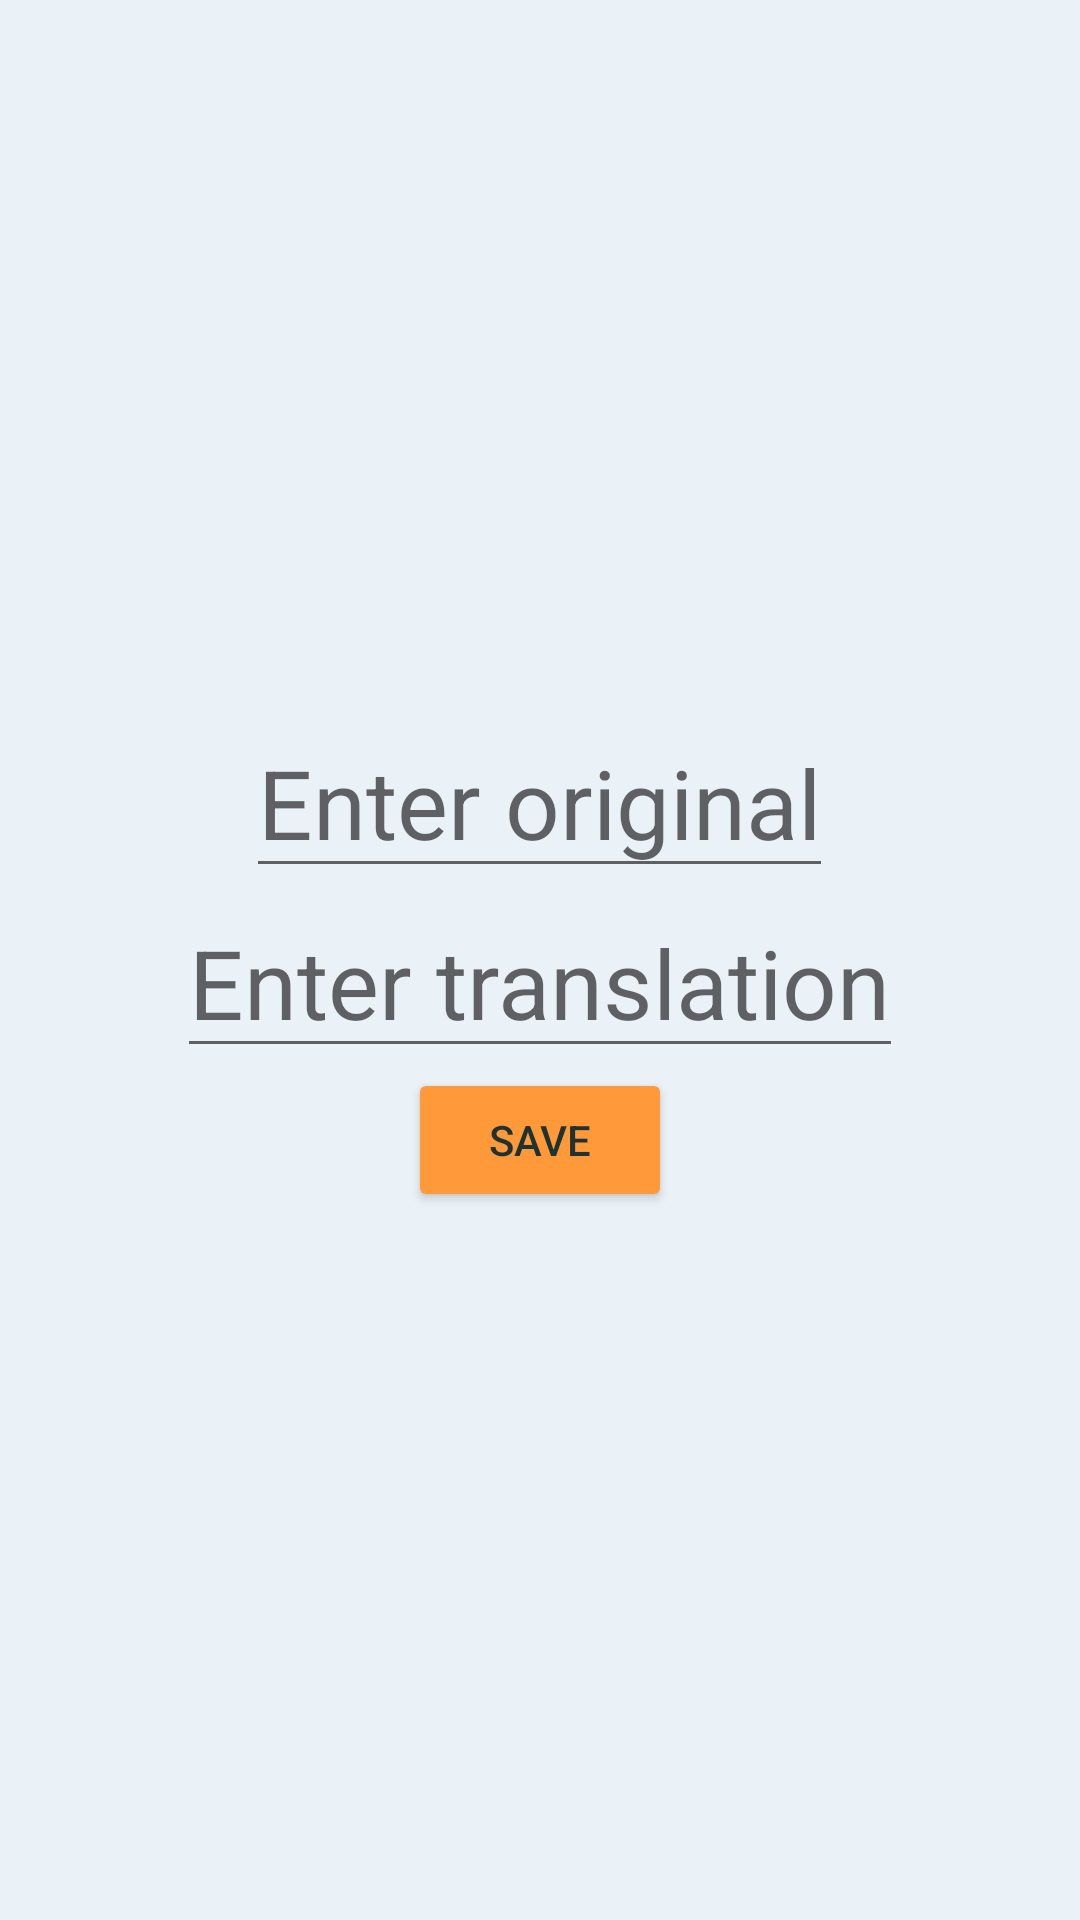

Write the Android layout XML for this screen, with the resource values it uses.
<!-- AndroidManifest.xml: application theme AppTheme -->
<!-- res/layout/fragment_add_word.xml -->
<layout
    xmlns:android="http://schemas.android.com/apk/res/android"
    xmlns:tools="http://schemas.android.com/tools"
    xmlns:app="http://schemas.android.com/apk/res-auto">
    <data>
        <variable
            name="boundInputOriginal"
            type="app.wordmemo.utils.BindableString"/>
        <variable
            name="boundInputTranslation"
            type="app.wordmemo.utils.BindableString"/>
    </data>

    <LinearLayout
        tools:context=".fragments.AddWordFragment"

        android:layout_width="match_parent"
        android:layout_height="match_parent"
        android:orientation="vertical"
        android:gravity="center">

        <EditText
            app:binding="@{boundInputOriginal}"
            android:hint="@string/hint_enter_original"

            android:layout_width="wrap_content"
            android:layout_height="wrap_content"
            android:textSize="32sp"/>

        <EditText
            app:binding="@{boundInputTranslation}"
            android:hint="@string/hint_enter_translation"

            android:layout_width="wrap_content"
            android:layout_height="wrap_content"
            android:textSize="32sp"/>

        <Button
            android:id="@+id/button_save_word"
            android:text="@string/button_save"

            android:layout_width="wrap_content"
            android:layout_height="wrap_content"/>
    </LinearLayout>
</layout>
<!-- resources referenced by this layout -->
<resources>
  <string name="button_save">Save</string>
  <string name="hint_enter_original">Enter original</string>
  <string name="hint_enter_translation">Enter translation</string>
  <style name="AppTheme" parent="Theme.AppCompat.Light.NoActionBar">
          
          <item name="colorPrimary">@color/orangePrimary</item>
          <item name="colorPrimaryDark">@color/crimsonPrimary</item>
          <item name="colorAccent">@color/greenPrimary</item>
          <item name="android:colorBackground">@color/whitePrimary</item>
          <item name="colorButtonNormal">@color/orangePrimary</item>
          <item name="android:textColor">@color/greyPrimary</item>
      </style>
  <color name="orangePrimary">#FF993A</color>
  <color name="crimsonPrimary">#6A2E35</color>
  <color name="greenPrimary">#BED856</color>
  <color name="whitePrimary">#EAF1F7</color>
  <color name="greyPrimary">#1E3231</color>
</resources>
